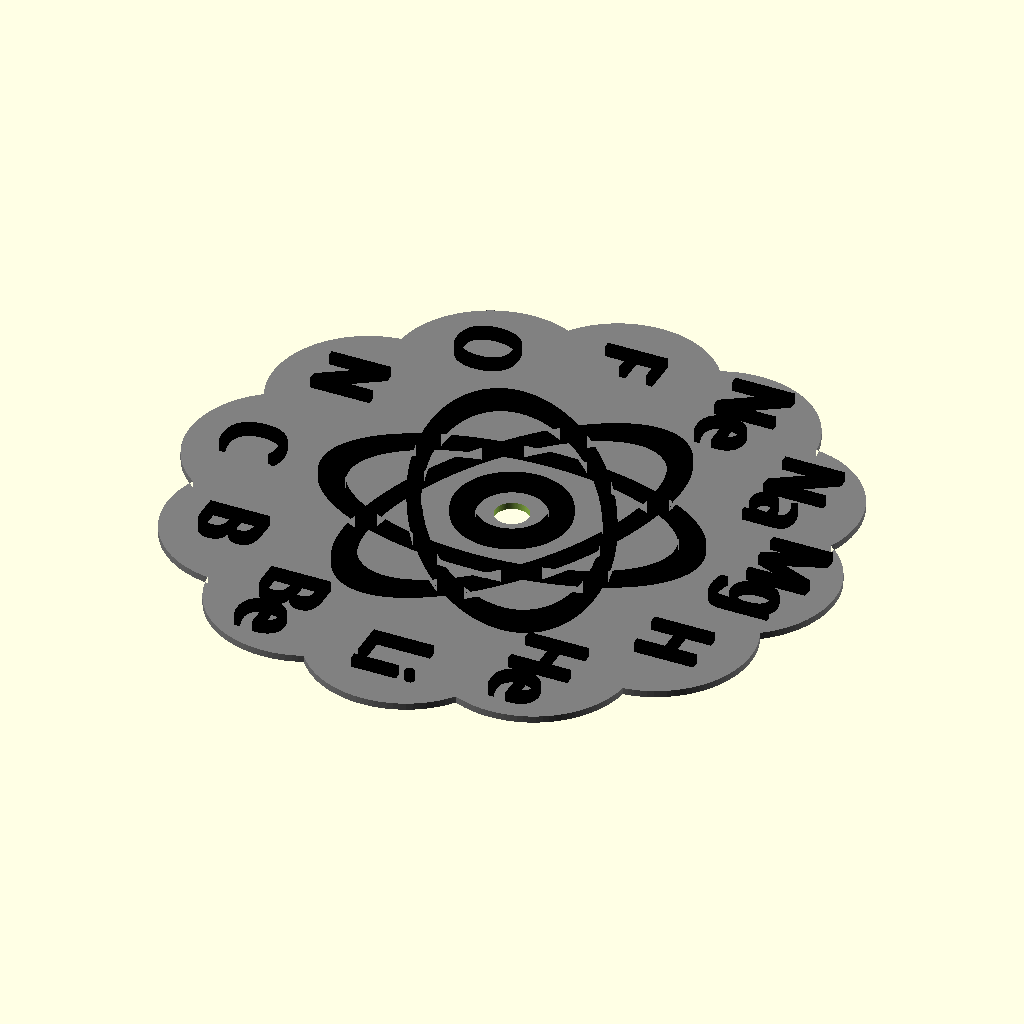
Cell 1 — every parameter at its default value.
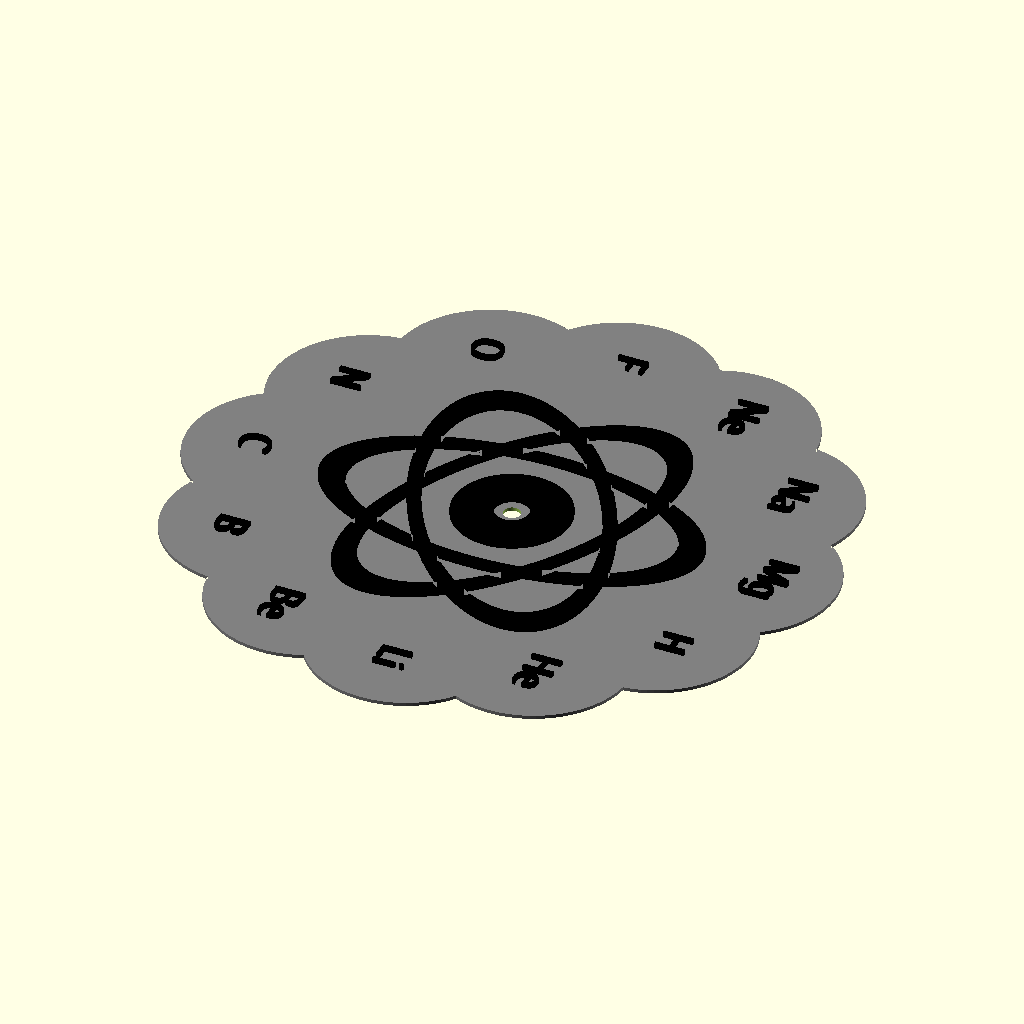
Cell 2: the same model with r = 170.
All cells are drawn from the same view direction (rotation 55°, 0°, 25°, orthographic, colour scheme Cornfield), but the view is re-fitted for each cell, so position and scale can differ between cells as well as the parameter.
Source of the model, inputs/thingiverse/files/thing-2251489/files/atomic-clock.scad:


//Font is "Harlow Solid Italic"! Update your Font database, if it doesn't show correctly!

hole_diameter = 10; //size of hole in mm

$fn = 100;
r = 85;

elemente = ["H", "He", "Li", "Be", "B", "C", "N", "O", "F", "Ne", "Na", "Mg"];

difference() {
    union(){
		disc();
		translate([0,0,0.01]){
			//zeiger();
			element();
			atom();
		}
    }
	loch();
}

//zeiger();
module loch() linear_extrude(height = 12, center = true) circle(d=hole_diameter);


module atom(){
    color("black")
		linear_extrude(4)
			translate([0,0,2])
				union() {
					orbit();
					rotate(120) orbit();
					rotate(240) orbit();
					difference(){
						circle(r/5);
						circle(d = 20);
					}
				}

}
module orbit() {
    //linear_extrude(4)
scale([2,1,1]) difference() {
    circle(r/3); 
    circle(r/3.5);
    }
}


module disc() {
    color("grey") linear_extrude(2) {circle(r, $fn=50);
    for(i=[0:11]){
    
        rotate(360/12*(i))
            translate([0.8*r,0,0])
                circle(r/3);
    }
}
    
}
    
module zeiger() color("red") translate([6,0,3]) cube([1.5*r,5,5], center = true);

module element(){
    color("black")
    
    for(i=[0:11]){
    linear_extrude(5)
        rotate(360/12*(i))
            translate([0.9*r,0,0])
                rotate(-360/12*i-90)
                    //rotate(-90)
                    text(str(elemente[11-i]), font = "Harlow Solid Italic", valign = "center", halign = "center", size = 18);
        
}
}
Customizer parameters (derived from the source; name, type, default, range or options):
hole_diameter: number, default 10
r: number, default 85
